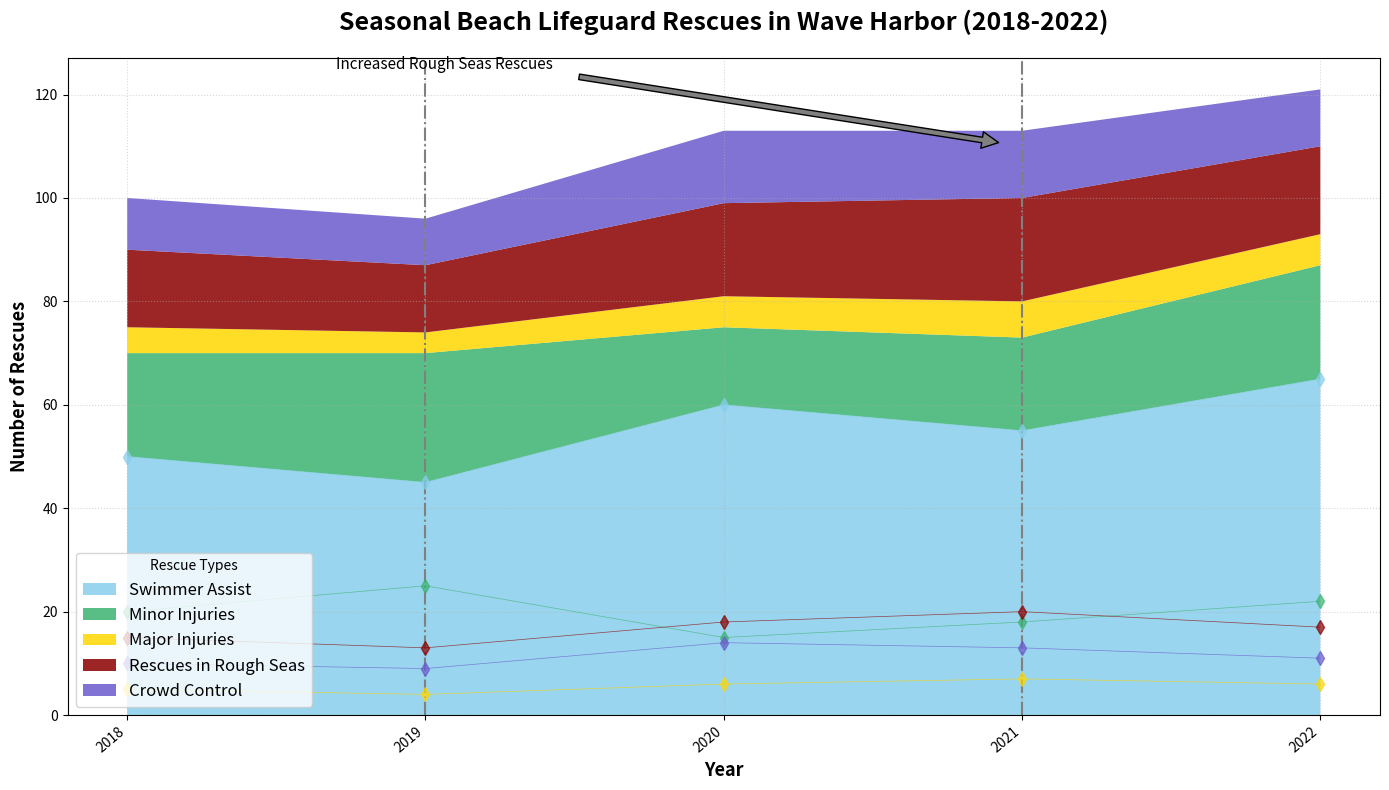

The script that saved this image:
import matplotlib.pyplot as plt
import numpy as np

years = np.arange(2018, 2023)
swimmer_assist = np.array([50, 45, 60, 55, 65])
minor_injuries = np.array([20, 25, 15, 18, 22])
major_injuries = np.array([5, 4, 6, 7, 6])
rough_seas = np.array([15, 13, 18, 20, 17])
crowd_control = np.array([10, 9, 14, 13, 11])

rescue_data = np.vstack([swimmer_assist, minor_injuries, major_injuries, rough_seas, crowd_control])

fig, ax = plt.subplots(figsize=(14, 8))
ax.stackplot(years, rescue_data, labels=['Swimmer Assist', 'Minor Injuries', 'Major Injuries', 
                                         'Rescues in Rough Seas', 'Crowd Control'], 
             colors=['#87CEEB', '#3CB371', '#FFD700', '#8B0000', '#6A5ACD'], alpha=0.85)

ax.set_title('Seasonal Beach Lifeguard Rescues in Wave Harbor (2018-2022)', fontsize=18, weight='bold', pad=20)
ax.set_xlabel('Year', fontsize=13, weight='bold')
ax.set_ylabel('Number of Rescues', fontsize=13, weight='bold')

highlight_years = [2019, 2021]
for year in highlight_years:
    ax.axvline(x=year, color='gray', linestyle='-.', linewidth=1.5)

ax.annotate('Increased Rough Seas Rescues', xy=(2021, 110), xytext=(2018.7, 125),
            arrowprops=dict(facecolor='gray', shrink=0.05), fontsize=11, ha='left')

ax.grid(visible=True, linestyle=':', alpha=0.5)

ax.set_xticks(years)
ax.set_xticklabels(years, rotation=40, ha='right')

ax.legend(loc='lower left', bbox_to_anchor=(0, 0), title='Rescue Types', fontsize=12, shadow=False)

for y, color in zip(rescue_data, ['#87CEEB', '#3CB371', '#FFD700', '#8B0000', '#6A5ACD']):
    ax.plot(years, y, marker='d', markersize=7, color=color, linestyle='-', linewidth=0.5, alpha=0.7)

plt.tight_layout()
plt.show()
